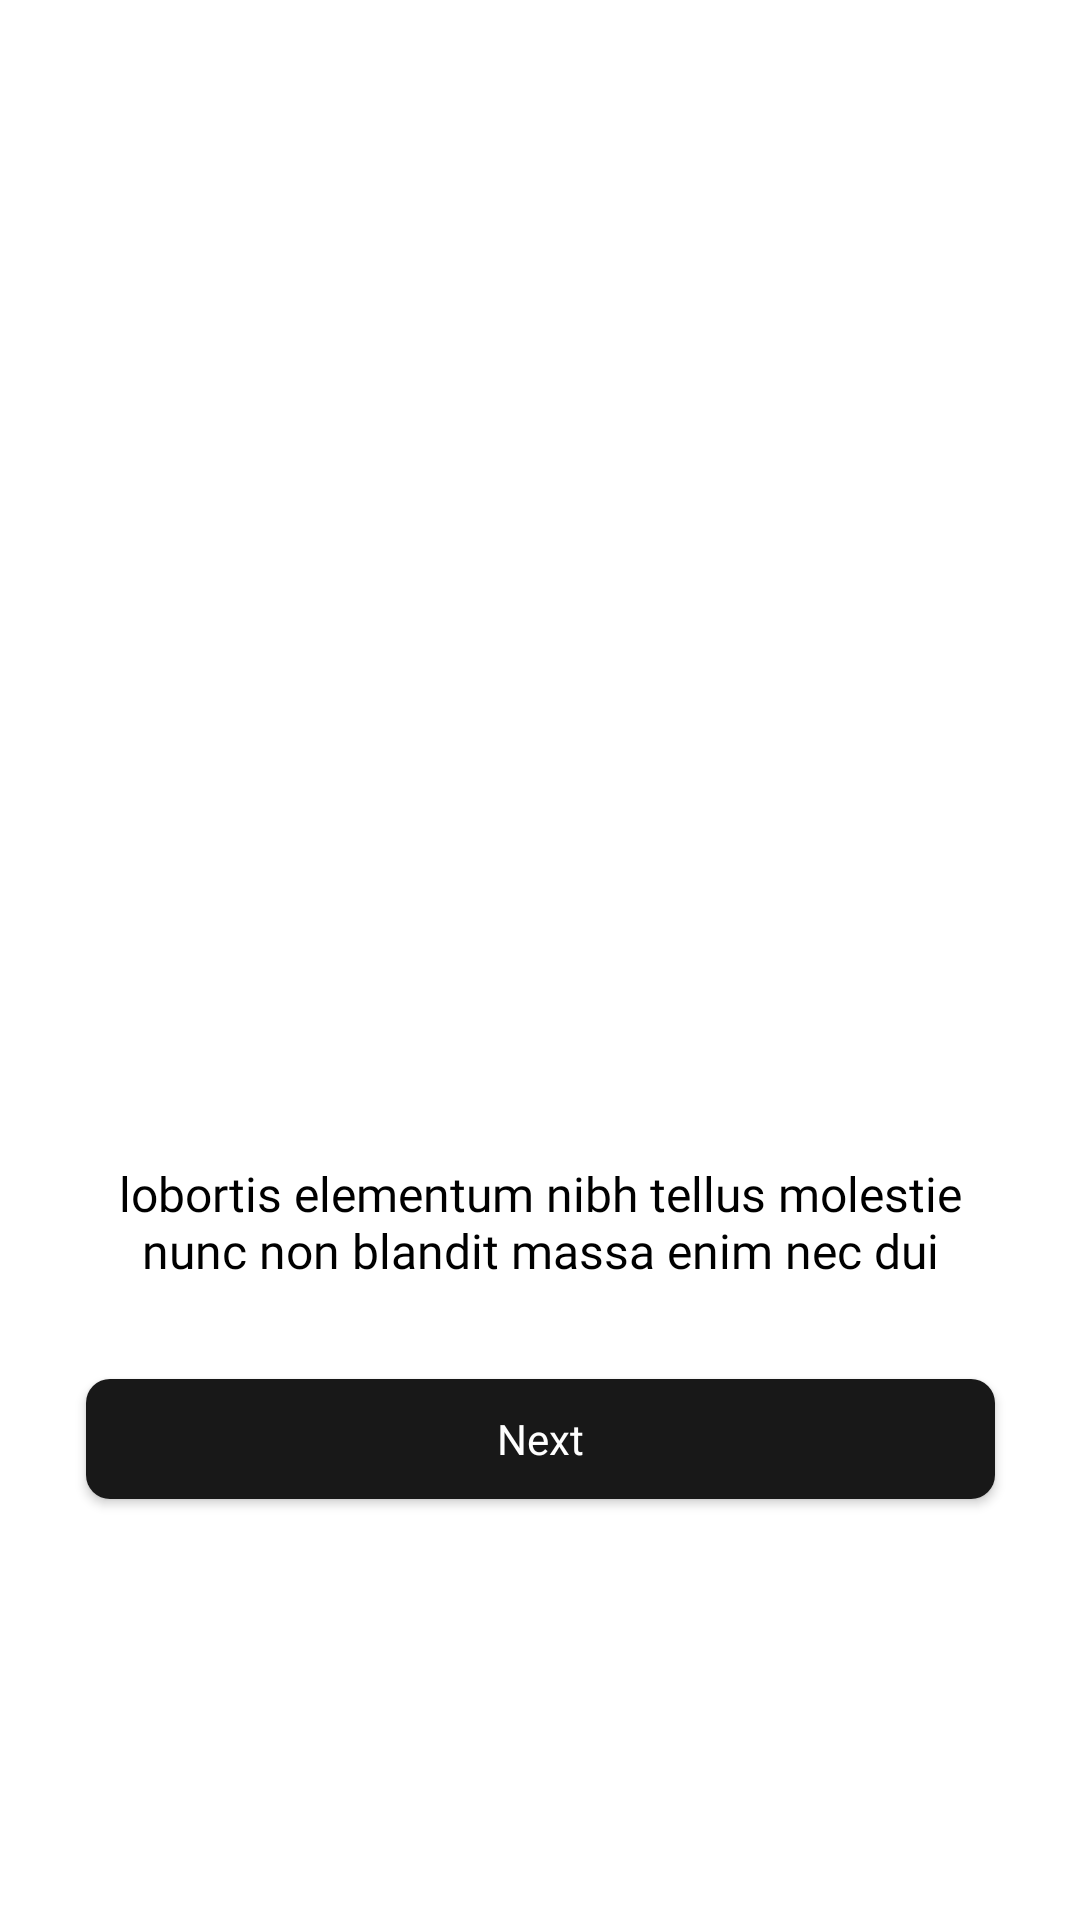

Android layout source for this screen:
<!-- AndroidManifest.xml: application theme Theme.BookLibrary -->
<!-- res/layout/fragment_first_screen.xml -->
<?xml version="1.0" encoding="utf-8"?>
<androidx.constraintlayout.widget.ConstraintLayout xmlns:android="http://schemas.android.com/apk/res/android"
    xmlns:app="http://schemas.android.com/apk/res-auto"
    xmlns:tools="http://schemas.android.com/tools"
    android:layout_width="match_parent"
    android:layout_height="match_parent"
    tools:context=".splashscreen.onboarding.screen.FirstScreen">

    <ImageView
        android:id="@+id/img_onboardin"
        android:layout_width="301dp"
        android:layout_height="201dp"
        android:layout_marginTop="180dp"
        android:contentDescription="@string/txt_on_boarding_img"
        android:src="@drawable/img_onboarding_1"
        app:layout_constraintEnd_toEndOf="parent"
        app:layout_constraintStart_toStartOf="parent"
        app:layout_constraintTop_toTopOf="parent" />

    <TextView
        android:id="@+id/tv_sub_onboarding"
        android:layout_width="284dp"
        android:layout_height="wrap_content"
        android:layout_marginTop="6dp"
        android:fontFamily="@font/poppins_regular"
        android:text="@string/txt_dummy"
        android:textAlignment="center"
        android:textColor="@color/black"
        android:textSize="16sp"
        app:layout_constraintEnd_toEndOf="parent"
        app:layout_constraintStart_toStartOf="parent"
        app:layout_constraintTop_toBottomOf="@id/img_onboardin" />

    <Button
        android:id="@+id/btn_next"
        android:layout_width="303dp"
        android:layout_height="40dp"
        android:layout_marginTop="32dp"
        android:background="@drawable/bg_button"
        android:fontFamily="@font/poppins_regular"
        android:text="@string/txt_next"
        android:textAlignment="center"
        android:textAllCaps="false"
        android:textColor="@color/white"
        android:textSize="14sp"
        app:layout_constraintEnd_toEndOf="parent"
        app:layout_constraintStart_toStartOf="parent"
        app:layout_constraintTop_toBottomOf="@id/tv_sub_onboarding" />
</androidx.constraintlayout.widget.ConstraintLayout>
<!-- resources referenced by this layout -->
<resources>
  <color name="black">#FF000000</color>
  <color name="white">#FFFFFFFF</color>
  <!-- drawable bg_button (drawable) -->
  <?xml version="1.0" encoding="utf-8"?>
  <shape xmlns:android="http://schemas.android.com/apk/res/android"
      android:shape="rectangle">
  
      <corners android:radius="8dp"/>
      <solid android:color="@color/dark_gray"/>
  </shape>
  <string name="txt_dummy">lobortis elementum nibh tellus molestie nunc non blandit massa enim nec dui</string>
  <string name="txt_next">Next</string>
  <string name="txt_on_boarding_img">On Boarding Img</string>
  <style name="Theme.BookLibrary" parent="Theme.MaterialComponents.DayNight.DarkActionBar">
          
          <item name="colorPrimary">@color/black</item>
          <item name="colorPrimaryVariant">@color/black</item>
          <item name="colorOnPrimary">@color/white</item>
          
          <item name="colorSecondary">@color/black</item>
          <item name="colorSecondaryVariant">@color/black</item>
          <item name="colorOnSecondary">@color/black</item>
          
          <item name="android:statusBarColor">?attr/colorPrimaryVariant</item>
          
      </style>
  <color name="dark_gray">#181818</color>
</resources>
